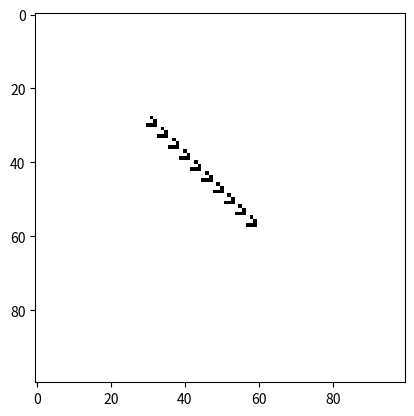

The matplotlib source for this figure:
# Cellular Automata for Conway's Game of Life
# Jacob L. Fine
# August 31st, 2023
import numpy as np
import pandas as pd
import matplotlib.pyplot as plt
import matplotlib.animation as animation

def game(board):  # applies the function to the current board at each iteration

    updated_board = np.zeros(board.shape)  # generates the board, empty at first
    for r, c in np.ndindex(board.shape): # goes through each cell in the board, based on iterating through the indices
        alive_neighbors_count = np.sum(board[r-1:r+2, c-1:c+2]) - board[r,c]  # for a given cell, get the count of its alive neighbors
        if board[r,c] == 1: # i.e., if the given cell is alive
            if (alive_neighbors_count < 2) or (alive_neighbors_count > 3): # if it has less than 2 or more than 3 neighbors in the current round, i.e., under/overpop
                updated_board[r,c] = 0
            elif (alive_neighbors_count == 2) or (alive_neighbors_count == 3):  # if it has 2 or 3 neighbors in the current round, then it stays alive
                updated_board[r,c] = 1
        elif board[r,c] == 0: # i.e., if the cell is dead in the current round
            if (alive_neighbors_count == 3): # if its currently dead but has 3 live neighbors, in the next round it will become alive
                updated_board[r,c] = 1
            else:
                updated_board[r,c] = 0  # otherwise, dead cells stay dead in the next round
    board = updated_board  # changes the whole board to the updated board
    return board
    
board = np.random.randint(2, size=(100, 100))  # initializes a board to have random integers between 0 and 1 everywhere
board = np.zeros((100,100))

# different initializations
def spaceship_1():
    for i in range(30,60,3):
        board[i,i] = 1  # updates one entry to 1
        board[i,i+1] = 1  # updates one entry to 1
        board[i,i+2] = 1  # updates one entry to 1
        board[i-1,i+2] = 1  # updates one entry to 1
        board[i-2,i+1] = 1  # updates one entry to 1


def spaceship_2():
    for i in range(30,60,2):
        board[i,i] = 1  # updates one entry to 1
        board[i,i+1] = 1  # updates one entry to 1
        board[i,i+2] = 1  # updates one entry to 1
        board[i-1,i+2] = 1  # updates one entry to 1
        board[i-2,i+1] = 1  # updates one entry to 1

spaceship_1()  # calls spaceship_1 initialization

# spaceship_2()  # calls spaceship_2 initialization; can change this

steps = 100

fig, ax = plt.subplots()  # initializes the figure to display

im = ax.imshow(board, cmap='binary')  # makes an image out of the matrix

def update(i):
    global board  # references the global variable
    board = game(board)  # gets the board from the game function
    im.set_data(board)  # updates the image according to the current board

ani = animation.FuncAnimation(fig, update, frames=steps, interval=200)  # makes an animation out of the game

plt.show()  # shows the result of the animation


